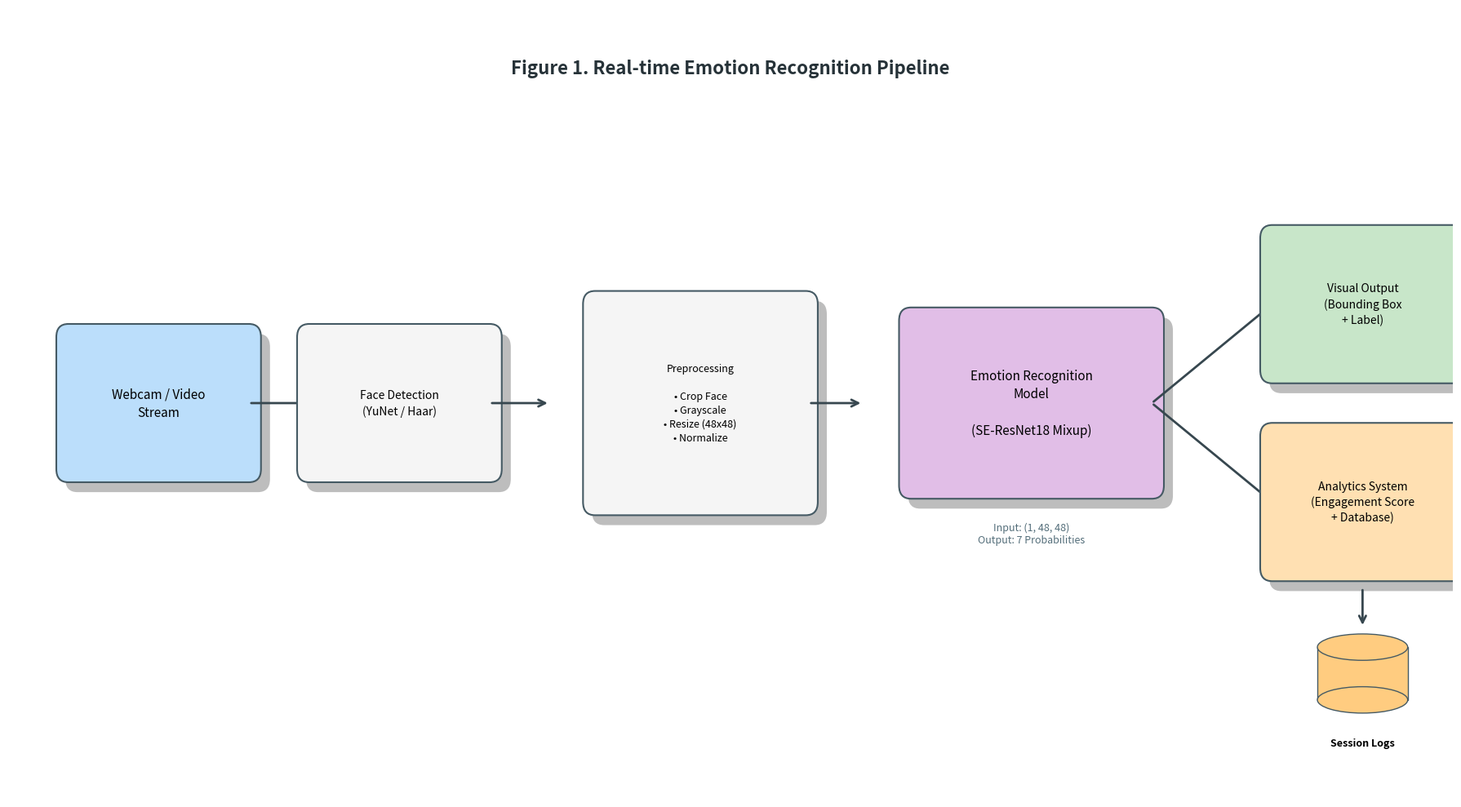

Write Python code to recreate this figure.
import matplotlib
matplotlib.use('Agg')
import matplotlib.pyplot as plt
import matplotlib.patches as patches
import traceback

def draw_shadow_box(ax, x, y, text, w, h, fc, ec='#546e7a', fontsize=10):
    """
    Helper to draw a box with drop shadow.
    """
    shadow_offset = 0.15
    shadow_color = '#bdbdbd'
    
    # Shadow
    shadow = patches.FancyBboxPatch((x - w/2 + shadow_offset, y - h/2 - shadow_offset), w, h,
                                   boxstyle="round,pad=0.2", fc=shadow_color, ec='none', zorder=2)
    ax.add_patch(shadow)
    
    # Main Box
    main = patches.FancyBboxPatch((x - w/2, y - h/2), w, h,
                                 boxstyle="round,pad=0.2", fc=fc, ec=ec, lw=1.5, zorder=3)
    ax.add_patch(main)
    
    ax.text(x, y, text, ha='center', va='center', fontsize=fontsize, fontweight='normal', zorder=4, linespacing=1.4)

def draw_project_pipeline():
    try:
        # Setup figure - Landscape
        fig, ax = plt.subplots(figsize=(18, 10))
        ax.set_xlim(0, 24)
        ax.set_ylim(0, 12)
        ax.axis('off')

        # COLORS (Pastel Professional)
        c_input = '#bbdefb'   # Light Blue
        c_proc = '#f5f5f5'    # Light Gray
        c_model = '#e1bee7'   # Light Purple (ResNet)
        c_out = '#c8e6c9'     # Light Green
        c_db = '#ffe0b2'      # Light Orange
        c_edge = '#455a64'
        
        arrow_args = dict(arrowstyle='->', color='#37474f', lw=2.0, mutation_scale=15)
        cy = 6.0 # Center Y

        # --- 1. INPUT ---
        draw_shadow_box(ax, 2.5, cy, "Webcam / Video\nStream", 3.0, 2.0, c_input, c_edge, fontsize=11)
        
        ax.annotate("", xy=(5.0, cy), xytext=(4.0, cy), arrowprops=arrow_args)

        # --- 2. FACE DETECTION ---
        draw_shadow_box(ax, 6.5, cy, "Face Detection\n(YuNet / Haar)", 3.0, 2.0, c_proc, c_edge)
        
        ax.annotate("", xy=(9.0, cy), xytext=(8.0, cy), arrowprops=arrow_args)

        # --- 3. PREPROCESSING ---
        # Container box
        draw_shadow_box(ax, 11.5, cy, "Preprocessing\n\n• Crop Face\n• Grayscale\n• Resize (48x48)\n• Normalize", 
                       3.5, 3.0, c_proc, c_edge, fontsize=9)
        
        ax.annotate("", xy=(14.2, cy), xytext=(13.3, cy), arrowprops=arrow_args)

        # --- 4. MODEL (THE CORE) ---
        # Larger box for importance
        draw_shadow_box(ax, 17.0, cy, "Emotion Recognition\nModel\n\n(SE-ResNet18 Mixup)", 
                       4.0, 2.5, c_model, c_edge, fontsize=11)
        
        # Details below model
        ax.text(17.0, cy - 1.8, "Input: (1, 48, 48)\nOutput: 7 Probabilities", ha='center', va='top', fontsize=9, style='italic', color='#546e7a')

        # Split arrows for output
        # 1. To Real-time Display
        ax.annotate("", xy=(21.0, cy + 1.5), xytext=(19.0, cy), arrowprops=arrow_args)
        
        # 2. To Analytics/DB
        ax.annotate("", xy=(21.0, cy - 1.5), xytext=(19.0, cy), arrowprops=arrow_args)

        # --- 5. OUTPUTS ---
        
        # Top: Visual Output
        draw_shadow_box(ax, 22.5, cy + 1.5, "Visual Output\n(Bounding Box\n+ Label)", 3.0, 2.0, c_out, c_edge, fontsize=10)
        
        # Bottom: Analytics
        draw_shadow_box(ax, 22.5, cy - 1.5, "Analytics System\n(Engagement Score\n+ Database)", 3.0, 2.0, c_db, c_edge, fontsize=10)

        # Connect Analytics to DB Icon (Symbolic)
        # Cylinder for DB
        db_x, db_y = 22.5, 2.0
        ax.add_patch(patches.Ellipse((db_x, db_y+0.3), 1.5, 0.4, fc='#ffcc80', ec=c_edge, zorder=5))
        ax.add_patch(patches.Rectangle((db_x-0.75, db_y-0.5), 1.5, 0.8, fc='#ffcc80', ec=c_edge, zorder=4))
        ax.add_patch(patches.Ellipse((db_x, db_y-0.5), 1.5, 0.4, fc='#ffcc80', ec=c_edge, zorder=5))
        ax.text(db_x, db_y-1.2, "Session Logs", ha='center', fontsize=9, fontweight='bold')
        
        ax.annotate("", xy=(22.5, 2.6), xytext=(22.5, 3.2), arrowprops=arrow_args)

        # Title
        plt.text(12.0, 11.0, "Figure 1. Real-time Emotion Recognition Pipeline", ha='center', fontsize=16, fontweight='bold', color='#263238')

        # Save
        plt.tight_layout()
        plt.savefig('project_pipeline.png', dpi=300, bbox_inches='tight')
        print("Figure saved to project_pipeline.png")
    
    except Exception:
        traceback.print_exc()

if __name__ == "__main__":
    draw_project_pipeline()
